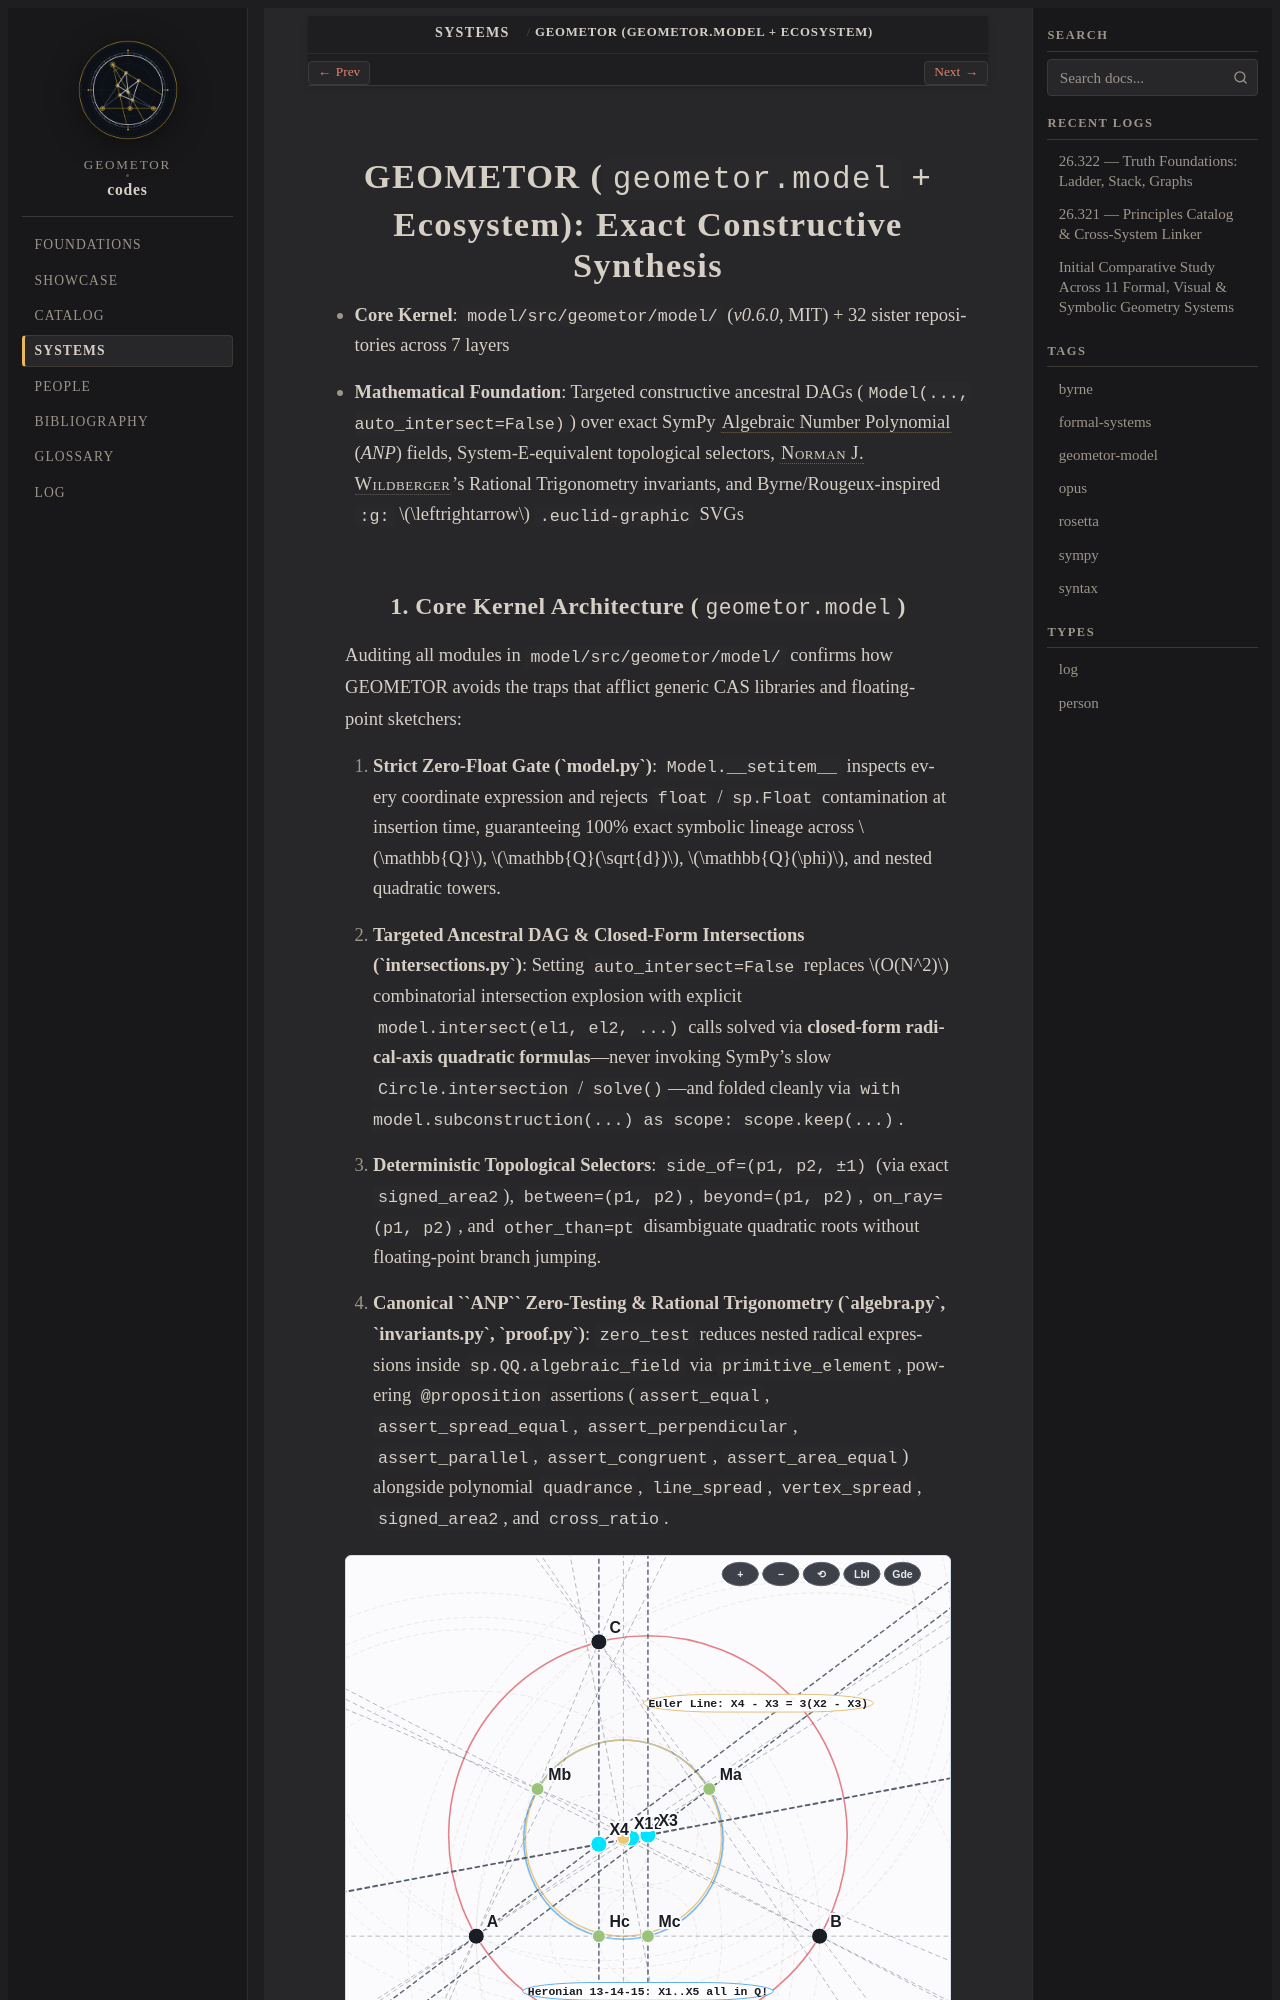

repository: geometor/codes · page: systems/geometor-model.html · generator: sphinx

.. _system-geometor:

========================================================================
GEOMETOR (``geometor.model`` + Ecosystem): Exact Constructive Synthesis
========================================================================

* **Core Kernel**: ``model/src/geometor/model/`` (`v0.6.0`, MIT) + 32 sister repositories across 7 layers
* **Mathematical Foundation**: Targeted constructive ancestral DAGs (``Model(..., auto_intersect=False)``) over exact SymPy :term:`Algebraic Number Polynomial` (`ANP`) fields, System-E-equivalent topological selectors, :person:`Norman J. Wildberger <wildberger>`'s Rational Trigonometry invariants, and Byrne/Rougeux-inspired ``:g:`` :math:`\leftrightarrow` ``.euclid-graphic`` SVGs
